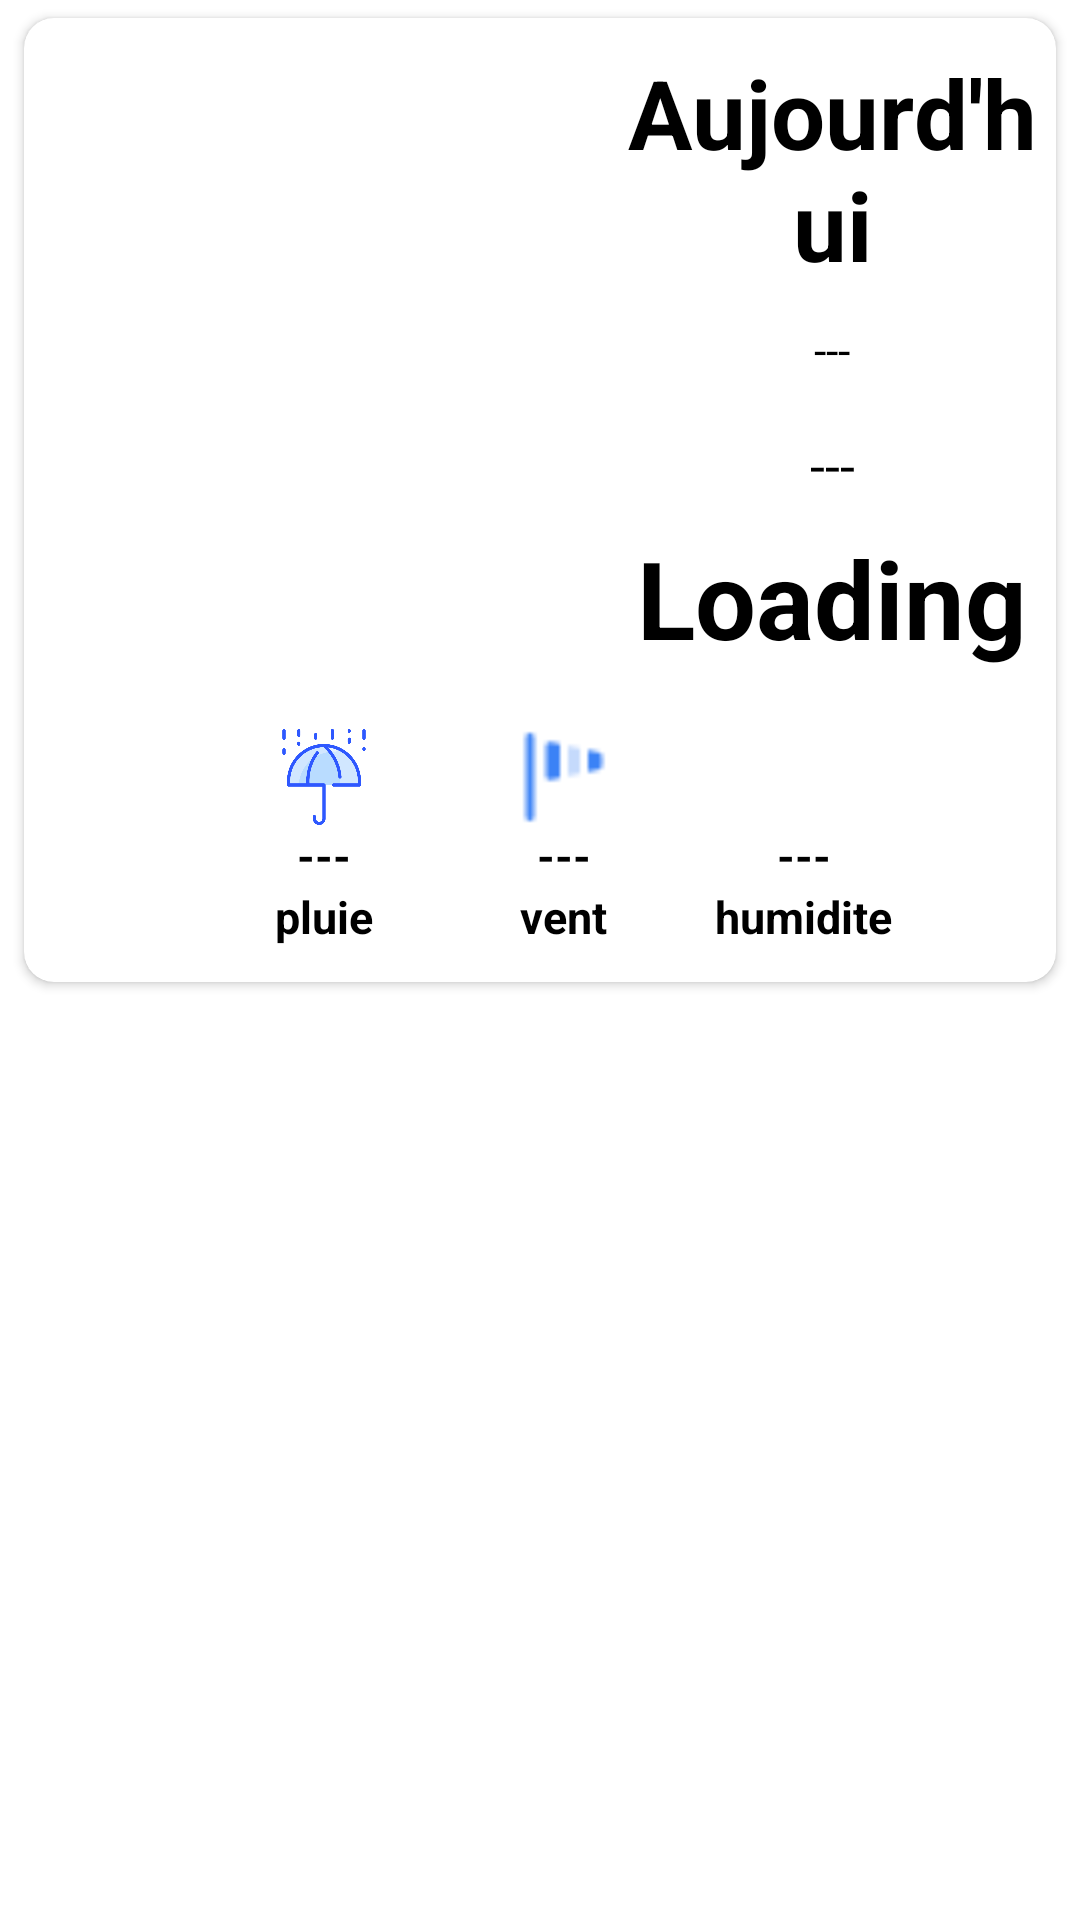

Layout XML and referenced resources for this Android screen:
<!-- AndroidManifest.xml: application theme Theme.ApplicationMeteo -->
<!-- res/layout/fragment_meto_allday.xml -->
<?xml version="1.0" encoding="utf-8"?>
<LinearLayout xmlns:android="http://schemas.android.com/apk/res/android"
    xmlns:app="http://schemas.android.com/apk/res-auto"
    android:orientation="vertical"
    android:layout_width="match_parent"
    android:layout_height="match_parent">
    <androidx.cardview.widget.CardView
        android:layout_width="match_parent"
        android:layout_height="wrap_content"
        android:layout_marginTop="6dp"
        android:layout_marginHorizontal="8dp"
        app:cardCornerRadius="10dp">
        <LinearLayout
            android:id="@+id/weekCard"
            android:layout_width="match_parent"
            android:layout_height="wrap_content"
            android:background="@color/blanc_transparant"
            android:orientation="vertical">
        <LinearLayout
            android:id="@+id/week_top_card"
            android:layout_width="wrap_content"
            android:layout_height="wrap_content"
            android:background="@color/blanc_transparant"
            android:orientation="horizontal">

        <LinearLayout
            android:id="@+id/week_top_card_icon"
            android:layout_width="match_parent"
            android:layout_height="match_parent"
            android:background="@color/blanc_transparant"
            android:orientation="vertical">


            <ImageView
                android:id="@+id/fragment_meteo_allday_temp_image"
                android:layout_width="140dp"
                android:layout_height="wrap_content"
                android:layout_marginTop="10dp"/>
        </LinearLayout>
        <LinearLayout
            android:id="@+id/week_top_card_text"
            android:layout_width="match_parent"
            android:layout_height="match_parent"
            android:background="@color/blanc_transparant"
            android:orientation="vertical"
            android:layout_marginStart="55dp"
            >
            <TextView
                style="@style/HomeHeaderTitle"
                android:layout_width="wrap_content"
                android:layout_height="wrap_content"
                android:layout_marginHorizontal="5dp"
                android:layout_marginTop="10dp"
                android:gravity="center"
                android:text="@string/aujourdhui"/>

            <TextView
                android:id="@+id/fragment_meteo_allday_date"
                style="@style/HomeHeaderDate"
                android:layout_width="match_parent"
                android:layout_height="wrap_content"
                android:layout_marginTop="10dp"
                android:gravity="center"
                android:text="---" />

            <TextView
                android:id="@+id/fragment_meteo_allday_temp"
                style="@style/WeatherTextTitle"
                android:layout_width="wrap_content"
                android:layout_height="wrap_content"
                android:layout_gravity="center"
                android:layout_marginTop="16dp"
                android:text="---" />

            <TextView
                android:id="@+id/fragment_meteo_allday_temperature"
                style="@style/WeatherTextValueBold"
                android:layout_width="wrap_content"
                android:layout_height="wrap_content"
                android:layout_gravity="center"
                android:layout_marginTop="8dp"
                android:layout_marginBottom="8dp"
                android:text="Loading" />


        </LinearLayout>

        </LinearLayout>
            <LinearLayout
            android:id="@+id/weatherStat"
            android:layout_width="wrap_content"
            android:layout_height="wrap_content"
                android:layout_marginStart="55dp"
            >

            <androidx.cardview.widget.CardView
                android:layout_width="70dp"
                android:layout_height="wrap_content"
                android:layout_alignParentTop="true"
                android:layout_marginStart="10dp"
                android:layout_marginTop="8dp"
                android:layout_marginBottom="8dp"
                app:cardBackgroundColor="@color/blanc_transparant"
                app:cardElevation="0dp"
                app:cardUseCompatPadding="true">

                <LinearLayout
                    android:layout_width="match_parent"
                    android:layout_height="match_parent"
                    android:gravity="center"
                    android:orientation="vertical">

                    <ImageView
                        android:layout_width="32dp"
                        android:layout_height="32dp"
                        android:alpha="100"
                        android:src="@drawable/umbrella" />

                    <TextView
                        android:id="@+id/fragment_meteo_allday_pluie"
                        android:layout_width="wrap_content"
                        android:layout_height="wrap_content"
                        style="@style/WeatherTextStats"
                        android:text="---" />

                    <TextView
                        android:layout_width="wrap_content"
                        android:layout_height="wrap_content"
                        style="@style/WeatherTextStats"
                        android:text="pluie" />

                </LinearLayout>
            </androidx.cardview.widget.CardView>

            <androidx.cardview.widget.CardView
                android:layout_width="70dp"
                android:layout_height="wrap_content"
                android:layout_alignParentTop="true"
                android:layout_marginStart="10dp"
                android:layout_marginTop="8dp"
                android:layout_marginBottom="8dp"
                android:alpha="1"
                app:cardBackgroundColor="@color/blanc_transparant"
                app:cardElevation="0dp"
                app:cardUseCompatPadding="true">

                <LinearLayout
                    android:layout_width="match_parent"
                    android:layout_height="match_parent"
                    android:gravity="center"
                    android:orientation="vertical">

                    <ImageView
                        android:layout_width="32dp"
                        android:layout_height="32dp"
                        android:alpha="100"
                        android:src="@drawable/vent" />

                    <TextView
                        android:id="@+id/fragment_meteo_allday_vent"
                        android:layout_width="wrap_content"
                        android:layout_height="wrap_content"
                        style="@style/WeatherTextStats"
                        android:text="---" />

                    <TextView
                        android:layout_width="wrap_content"
                        android:layout_height="wrap_content"
                        style="@style/WeatherTextStats"
                        android:text="vent" />

                </LinearLayout>
            </androidx.cardview.widget.CardView>

            <androidx.cardview.widget.CardView
                android:layout_width="70dp"
                android:layout_height="wrap_content"
                android:layout_alignParentTop="true"
                android:layout_marginStart="10dp"
                android:layout_marginTop="8dp"
                android:layout_marginBottom="8dp"
                android:alpha="1"
                app:cardBackgroundColor="@color/blanc_transparant"
                app:cardElevation="0dp"
                app:cardUseCompatPadding="true">

                <LinearLayout
                    android:layout_width="match_parent"
                    android:layout_height="match_parent"
                    android:gravity="center"
                    android:orientation="vertical">

                    <ImageView
                        android:layout_width="32dp"
                        android:layout_height="32dp"
                        android:src="@drawable/humidity" />

                    <TextView
                        android:id="@+id/fragment_meteo_allday_humidite"
                        android:layout_width="wrap_content"
                        android:layout_height="wrap_content"
                        style="@style/WeatherTextStats"
                        android:text="---" />

                    <TextView
                        style="@style/WeatherTextStats"
                        android:layout_width="wrap_content"
                        android:layout_height="wrap_content"
                        android:text="humidite" />

                </LinearLayout>
            </androidx.cardview.widget.CardView>


        </LinearLayout>
        </LinearLayout>

    </androidx.cardview.widget.CardView>
    <androidx.recyclerview.widget.RecyclerView
        android:id="@+id/list_weather_allday"
        android:layout_width="match_parent"
        android:layout_height="match_parent"
        android:orientation="vertical"
        app:layoutManager="androidx.recyclerview.widget.LinearLayoutManager">

    </androidx.recyclerview.widget.RecyclerView>
</LinearLayout>
<!-- resources referenced by this layout -->
<resources>
  <!-- drawable umbrella: png bitmap (drawable, 20858 bytes) -->
  <!-- drawable vent: png bitmap (drawable, 405 bytes) -->
  <string name="aujourdhui">Aujourd\'hui</string>
  <style name="HomeHeaderDate">
          <item name="android:textColor">@color/black</item>
          <item name="android:textSize">15sp</item>
          <item name="android:textStyle">normal</item>
      </style>
  <style name="HomeHeaderTitle">
          <item name="android:textColor">@color/black</item>
          <item name="android:textSize">32sp</item>
          <item name="android:textStyle">bold</item>
      </style>
  <style name="WeatherTextStats">
          <item name="android:textColor">@color/black</item>
          <item name="android:textSize">15sp</item>
          <item name="android:textStyle">bold</item>
      </style>
  <style name="WeatherTextTitle">
          <item name="android:textColor">@color/black</item>
          <item name="android:textSize">18sp</item>
          <item name="android:textStyle">normal</item>
      </style>
  <style name="WeatherTextValueBold">
          <item name="android:textColor">@color/black</item>
          <item name="android:textSize">36sp</item>
          <item name="android:textStyle">bold</item>
      </style>
  <style name="Theme.ApplicationMeteo" parent="Theme.MaterialComponents.DayNight.NoActionBar">
          <item name="android:windowActionBar">false</item>
          <item name="android:windowNoTitle">true</item>
          
          <item name="colorPrimary">@color/purple_500</item>
          <item name="colorPrimaryVariant">@color/purple_700</item>
          <item name="colorOnPrimary">@color/white</item>
          
          <item name="colorSecondary">@color/teal_200</item>
          <item name="colorSecondaryVariant">@color/teal_700</item>
          <item name="colorOnSecondary">@color/black</item>
          
          <item name="android:statusBarColor">?attr/colorPrimaryVariant</item>
          
      </style>
  <color name="black">#000000</color>
  <color name="purple_500">#9c27b0</color>
  <color name="purple_700">#7b1fa2</color>
  <color name="white">#FFFFFFFF</color>
  <color name="teal_200">#03a9f4</color>
  <color name="teal_700">#0288d1</color>
</resources>
